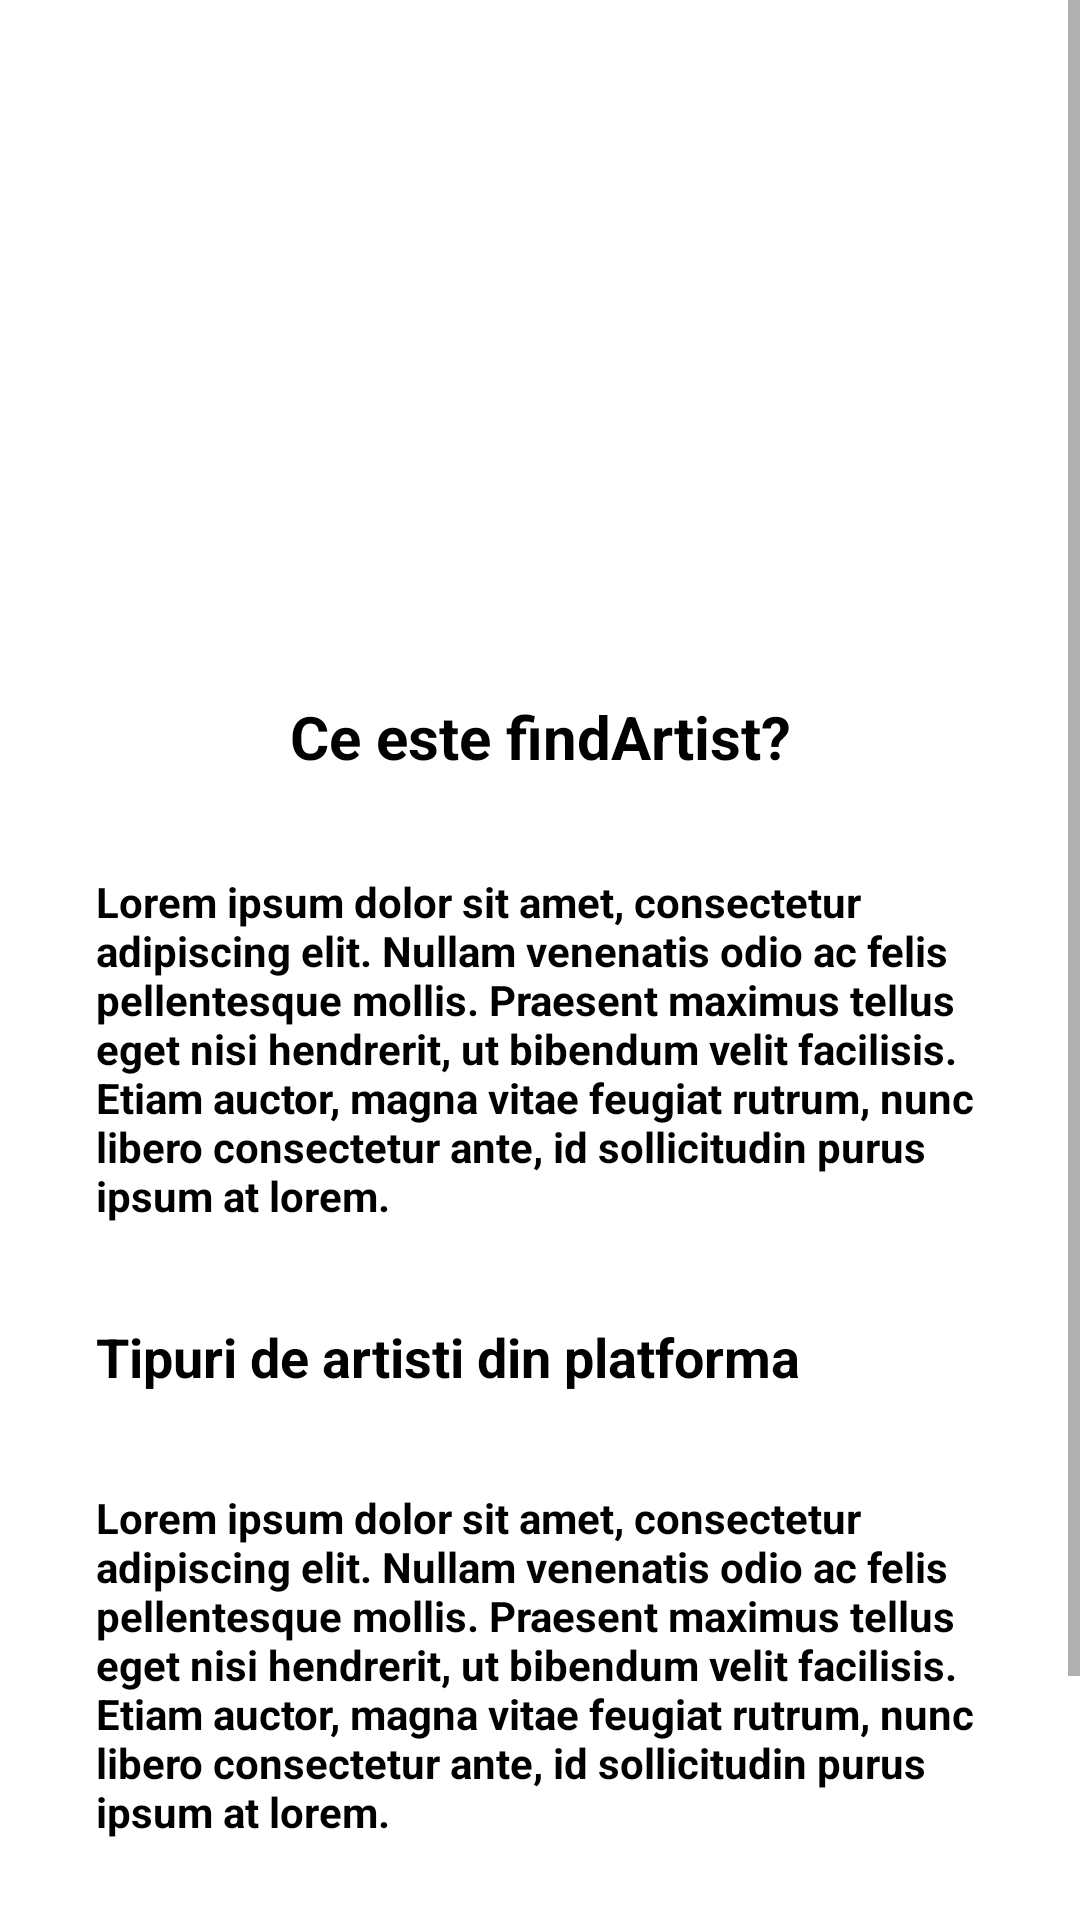

This screen was rendered from an Android layout file. Write that file and the resources it references.
<!-- AndroidManifest.xml: application theme Theme.FindArtist -->
<!-- res/layout/home_page.xml -->
<?xml version="1.0" encoding="utf-8"?>
<ScrollView xmlns:android="http://schemas.android.com/apk/res/android"
    android:layout_width="match_parent"
    android:layout_height="match_parent">
    <LinearLayout
        android:layout_width="match_parent"
        android:layout_height="match_parent"
        android:orientation="vertical">

        <ImageView
            android:id="@+id/cover_image"
            android:layout_width="match_parent"
            android:layout_height="200dp"
            android:scaleType="centerCrop"
            android:src="@drawable/image4" />


        <LinearLayout
        xmlns:android="http://schemas.android.com/apk/res/android"
        android:layout_width="match_parent"
        android:layout_height="match_parent"
        android:orientation="vertical"
        android:padding="16dp">


            <TextView
                android:layout_width="match_parent"
                android:layout_height="wrap_content"
                android:text="Ce este findArtist?"
                android:textColor="#000000"
                android:textSize="20sp"
                android:textStyle="bold"
                android:gravity="center"
                android:padding="16dp" />

            <TextView
                android:layout_width="match_parent"
                android:layout_height="wrap_content"
                android:text="Lorem ipsum dolor sit amet, consectetur adipiscing elit. Nullam venenatis odio ac felis pellentesque mollis. Praesent maximus tellus eget nisi hendrerit, ut bibendum velit facilisis. Etiam auctor, magna vitae feugiat rutrum, nunc libero consectetur ante, id sollicitudin purus ipsum at lorem."
                android:textColor="#000000"
                android:textSize="14sp"
                android:textStyle="bold"
                android:padding="16dp" />

            <TextView
                android:layout_width="match_parent"
                android:layout_height="wrap_content"
                android:text="Tipuri de artisti din platforma"
                android:textColor="#000000"
                android:textSize="18sp"
                android:textStyle="bold"
                android:padding="16dp" />

            <TextView
                android:layout_width="match_parent"
                android:layout_height="wrap_content"
                android:text="Lorem ipsum dolor sit amet, consectetur adipiscing elit. Nullam venenatis odio ac felis pellentesque mollis. Praesent maximus tellus eget nisi hendrerit, ut bibendum velit facilisis. Etiam auctor, magna vitae feugiat rutrum, nunc libero consectetur ante, id sollicitudin purus ipsum at lorem."
                android:textColor="#000000"
                android:textSize="14sp"
                android:textStyle="bold"
                android:padding="16dp" />

            <Button
                android:id="@+id/goToLogin"
                android:layout_width="match_parent"
                android:layout_height="wrap_content"
                android:layout_marginBottom="20dp"
                android:layout_marginTop="20dp"
                android:text="Go to login" />


        </LinearLayout>
    </LinearLayout>
</ScrollView>
<!-- resources referenced by this layout -->
<resources>
  <style name="Theme.FindArtist" parent="Theme.MaterialComponents.DayNight.DarkActionBar">
          
          <item name="colorPrimary">@color/blue_500</item>
          <item name="colorPrimaryVariant">@color/blue_700</item>
          <item name="colorOnPrimary">@color/white</item>
          
          <item name="colorSecondary">@color/teal_200</item>
          <item name="colorSecondaryVariant">@color/teal_700</item>
          <item name="colorOnSecondary">@color/black</item>
          
          <item name="android:statusBarColor" tools:targetApi="21">?attr/colorPrimaryVariant</item>
          
      </style>
  <!-- not gathered from this repository: default colours our renderer supplied (Android Studio template values) -->
  <color name="teal_200">#FF03DAC5</color>
  <color name="teal_700">#FF018786</color>
  <color name="black">#FF000000</color>
  <color name="white">#FFFFFFFF</color>
</resources>
